Run: headless pygame with SDL's dummy video driver; simulated clock (each Clock.tick advances the game by its frame time, no real sleeping); random seed 0; keys injected as events and as key.get_pressed() state; mouse plan: one left click at the window centre at the start of phase 2, then a move to the lower-right quarter at the start of phase 3.
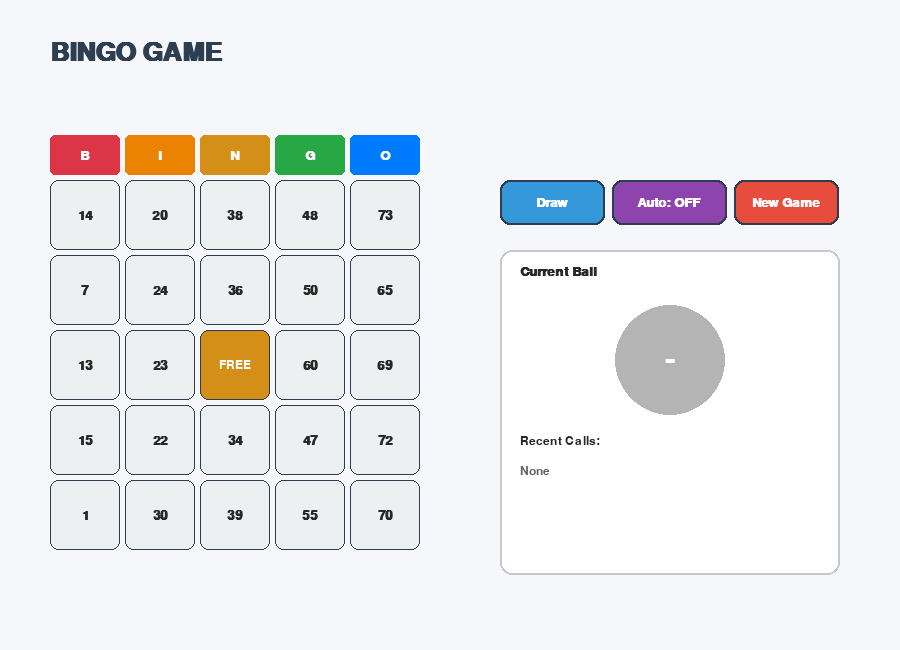
Frame 1 of 4 · flips 1–60 · no input
Frame 2 of 4 · flips 61–180 · clicked the window centre · tapped SPACE, RETURN · held RIGHT (→), D · screen unchanged from frame 1, image omitted
Frame 3 of 4 · flips 181–300 · moved the mouse to the lower-right quarter · held DOWN (↓), S · screen unchanged from frame 2, image omitted
Frame 4 of 4 · flips 301–420 · held LEFT (←), A, UP (↑), W · screen unchanged from frame 3, image omitted

The pygame program that drew these frames:

import pygame
import random
import sys

# --- ตั้งค่าสีและขนาด ---
SCREEN_WIDTH = 900
SCREEN_HEIGHT = 650
GRID_SIZE = 5
CELL_SIZE = 75
GRID_X = 50
GRID_Y = 180

# โทนสี UI หลัก
BG_COLOR = (245, 247, 250)
PANEL_BG = (255, 255, 255)
TEXT_COLOR = (40, 40, 40)
HEADER_COLOR = (44, 62, 80)
ACCENT_BLUE = (52, 152, 219)
ACCENT_RED = (231, 76, 60)
ACCENT_PURPLE = (142, 68, 173)
CELL_BG = (236, 240, 241)
CELL_TEXT = (40, 40, 40)
MARKED_TEXT = (255, 255, 255)

# 🎨 สีประจำคอลัมน์ B - I - N - G - O
BINGO_COLORS = [
    (220, 53, 69),   # B: สีแดง
    (235, 130, 0),   # I: สีส้ม
    (212, 143, 24),  # N: สีเหลืองอำพัน
    (40, 167, 69),   # G: สีเขียว
    (0, 123, 255)    # O: สีน้ำเงิน
]


class BingoCard:
    """จัดการข้อมูลตารางบิงโกและการตรวจผลชนะ"""
    def __init__(self):
        self.grid = [[0 for _ in range(GRID_SIZE)] for _ in range(GRID_SIZE)]
        self.marked = [[False for _ in range(GRID_SIZE)] for _ in range(GRID_SIZE)]
        self.reset_card()

    def reset_card(self):
        self.marked = [[False for _ in range(GRID_SIZE)] for _ in range(GRID_SIZE)]
        ranges = [(1, 15), (16, 30), (31, 45), (46, 60), (61, 75)]
        for col in range(GRID_SIZE):
            low, high = ranges[col]
            nums = random.sample(range(low, high + 1), GRID_SIZE)
            for row in range(GRID_SIZE):
                self.grid[row][col] = nums[row]

        self.grid[2][2] = "FREE"
        self.marked[2][2] = True

    def mark_number(self, number):
        """กาตัวเลขโดยอัตโนมัติ"""
        for r in range(GRID_SIZE):
            for c in range(GRID_SIZE):
                if self.grid[r][c] == number:
                    self.marked[r][c] = True

    def try_mark_cell(self, row, col, called_numbers):
        """ผู้เล่นกดกาเอง (กาได้เฉพาะเลขที่สุ่มออกแล้ว)"""
        number = self.grid[row][col]
        if number in called_numbers and not self.marked[row][col]:
            self.marked[row][col] = True
            return True
        return False

    def check_bingo(self):
        for r in range(GRID_SIZE):
            if all(self.marked[r][c] for c in range(GRID_SIZE)):
                return True
        for c in range(GRID_SIZE):
            if all(self.marked[r][c] for r in range(GRID_SIZE)):
                return True
        if all(self.marked[i][i] for i in range(GRID_SIZE)):
            return True
        if all(self.marked[i][GRID_SIZE - 1 - i] for i in range(GRID_SIZE)):
            return True
        return False


class BallCaller:
    """สุ่มและบันทึกประวัติลูกบอลตัวเลข"""
    def __init__(self):
        self.reset()

    def reset(self):
        self.pool = list(range(1, 76))
        random.shuffle(self.pool)
        self.called_numbers = []
        self.current_ball = None

    def draw_ball(self):
        if self.pool:
            self.current_ball = self.pool.pop()
            self.called_numbers.append(self.current_ball)
            return self.current_ball
        return None

    def get_ball_label(self, ball):
        if ball is None:
            return "-"
        if 1 <= ball <= 15:
            prefix = "B"
        elif 16 <= ball <= 30:
            prefix = "I"
        elif 31 <= ball <= 45:
            prefix = "N"
        elif 46 <= ball <= 60:
            prefix = "G"
        elif 61 <= ball <= 75:
            prefix = "O"
        else:
            prefix = ""
        return f"{prefix}{ball}"

    def get_ball_color(self, ball):
        if ball is None:
            return (180, 180, 180)
        if 1 <= ball <= 15:
            return BINGO_COLORS[0]
        elif 16 <= ball <= 30:
            return BINGO_COLORS[1]
        elif 31 <= ball <= 45:
            return BINGO_COLORS[2]
        elif 46 <= ball <= 60:
            return BINGO_COLORS[3]
        elif 61 <= ball <= 75:
            return BINGO_COLORS[4]
        return (180, 180, 180)


class Button:
    """ส่วนประกอบ UI ปุ่มกด"""
    def __init__(self, x, y, width, height, text, color, hover_color):
        self.rect = pygame.Rect(x, y, width, height)
        self.text = text
        self.color = color
        self.hover_color = hover_color

    def draw(self, surface, font):
        mouse_pos = pygame.mouse.get_pos()
        color = self.hover_color if self.rect.collidepoint(mouse_pos) else self.color
        
        pygame.draw.rect(surface, color, self.rect, border_radius=10)
        pygame.draw.rect(surface, HEADER_COLOR, self.rect, width=2, border_radius=10)
        
        text_surf = font.render(self.text, True, (255, 255, 255))
        text_rect = text_surf.get_rect(center=self.rect.center)
        surface.blit(text_surf, text_rect)

    def is_clicked(self, event):
        if event.type == pygame.MOUSEBUTTONDOWN and event.button == 1:
            return self.rect.collidepoint(event.pos)
        return False


class BingoGame:
    """ควบคุม Game Loop และการวาด UI ทั้งหมด"""
    def __init__(self):
        pygame.init()
        self.screen = pygame.display.set_mode((SCREEN_WIDTH, SCREEN_HEIGHT))
        pygame.display.set_caption("Bingo Game - Auto/Manual Mode Edition")
        self.clock = pygame.time.Clock()

        self.title_font = pygame.font.SysFont("arial", 38, bold=True)
        self.font = pygame.font.SysFont("arial", 20, bold=True)
        self.small_font = pygame.font.SysFont("arial", 18)

        self.card = BingoCard()
        self.caller = BallCaller()
        self.is_won = False
        self.auto_mode = False  # เริ่มต้นเป็นโหมดกดเอง (Manual)

        # จัดตำแหน่งปุ่มกด 3 ปุ่มด้านขวา
        self.btn_draw = Button(500, 180, 105, 45, "Draw", ACCENT_BLUE, (41, 128, 185))
        self.btn_mode = Button(612, 180, 115, 45, "Auto: OFF", ACCENT_PURPLE, (125, 60, 152))
        self.btn_reset = Button(734, 180, 105, 45, "New Game", ACCENT_RED, (192, 57, 43))

    def run(self):
        running = True
        while running:
            self.clock.tick(60)
            running = self.handle_events()
            self.draw()
        pygame.quit()
        sys.exit()

    def handle_events(self):
        for event in pygame.event.get():
            if event.type == pygame.QUIT:
                return False

            # กดปุ่มสุ่มลูกบอล
            if self.btn_draw.is_clicked(event) and not self.is_won:
                ball = self.caller.draw_ball()
                # ถ้าเปิดโหมด Auto ให้กาให้อัตโนมัติทันที
                if ball and self.auto_mode:
                    self.card.mark_number(ball)
                    if self.card.check_bingo():
                        self.is_won = True

            # กดปุ่มสลับโหมด Auto / Manual
            if self.btn_mode.is_clicked(event):
                self.auto_mode = not self.auto_mode
                self.btn_mode.text = "Auto: ON" if self.auto_mode else "Auto: OFF"
                
                # หากสลับมาเป็น Auto ให้ช่วยกากบาทตัวเลขที่เคยสุ่มออกไปแล้วทั้งหมดทันที
                if self.auto_mode:
                    for b in self.caller.called_numbers:
                        self.card.mark_number(b)
                    if self.card.check_bingo():
                        self.is_won = True

            # กดปุ่มเริ่มเกมใหม่
            if self.btn_reset.is_clicked(event):
                self.card.reset_card()
                self.caller.reset()
                self.is_won = False

            # คลิกเลือกช่องบนตารางบิงโก (ทำงานในโหมด Manual)
            if event.type == pygame.MOUSEBUTTONDOWN and event.button == 1 and not self.is_won:
                mouse_pos = event.pos
                for col in range(GRID_SIZE):
                    for row in range(GRID_SIZE):
                        x = GRID_X + col * CELL_SIZE
                        y = GRID_Y + row * CELL_SIZE
                        cell_rect = pygame.Rect(x, y, CELL_SIZE - 5, CELL_SIZE - 5)

                        if cell_rect.collidepoint(mouse_pos):
                            if self.card.try_mark_cell(row, col, self.caller.called_numbers):
                                if self.card.check_bingo():
                                    self.is_won = True

        return True

    def draw_card(self):
        headers = ['B', 'I', 'N', 'G', 'O']
        for col in range(GRID_SIZE):
            column_color = BINGO_COLORS[col]

            header_rect = pygame.Rect(GRID_X + col * CELL_SIZE, GRID_Y - 45, CELL_SIZE - 5, 40)
            pygame.draw.rect(self.screen, column_color, header_rect, border_radius=5)
            h_text = self.font.render(headers[col], True, (255, 255, 255))
            self.screen.blit(h_text, h_text.get_rect(center=header_rect.center))

            for row in range(GRID_SIZE):
                x = GRID_X + col * CELL_SIZE
                y = GRID_Y + row * CELL_SIZE
                rect = pygame.Rect(x, y, CELL_SIZE - 5, CELL_SIZE - 5)

                is_marked = self.card.marked[row][col]
                bg_color = column_color if is_marked else CELL_BG
                txt_color = MARKED_TEXT if is_marked else CELL_TEXT

                pygame.draw.rect(self.screen, bg_color, rect, border_radius=8)
                pygame.draw.rect(self.screen, HEADER_COLOR, rect, width=1, border_radius=8)

                val = str(self.card.grid[row][col])
                f = self.small_font if val == "FREE" else self.font
                val_text = f.render(val, True, txt_color)
                self.screen.blit(val_text, val_text.get_rect(center=rect.center))

    def draw_caller_panel(self):
        panel_rect = pygame.Rect(500, 250, 340, 325)
        pygame.draw.rect(self.screen, PANEL_BG, panel_rect, border_radius=12)
        pygame.draw.rect(self.screen, (200, 200, 200), panel_rect, width=2, border_radius=12)

        title = self.font.render("Current Ball", True, TEXT_COLOR)
        self.screen.blit(title, (panel_rect.x + 20, panel_rect.y + 15))

        ball_color = self.caller.get_ball_color(self.caller.current_ball)
        circle_center = (panel_rect.x + 170, panel_rect.y + 110)
        pygame.draw.circle(self.screen, ball_color, circle_center, 55)

        current_val = self.caller.get_ball_label(self.caller.current_ball)
        ball_text = self.title_font.render(current_val, True, (255, 255, 255))
        self.screen.blit(ball_text, ball_text.get_rect(center=circle_center))

        history_title = self.small_font.render("Recent Calls:", True, TEXT_COLOR)
        self.screen.blit(history_title, (panel_rect.x + 20, panel_rect.y + 185))

        history = [self.caller.get_ball_label(b) for b in self.caller.called_numbers[-5:][::-1]]
        hist_str = ", ".join(history) if history else "None"
        hist_text = self.small_font.render(hist_str, True, (100, 100, 100))
        self.screen.blit(hist_text, (panel_rect.x + 20, panel_rect.y + 215))

        if self.is_won:
            win_text = self.title_font.render("BINGO! YOU WIN!", True, BINGO_COLORS[3])
            self.screen.blit(win_text, win_text.get_rect(center=(panel_rect.x + 170, panel_rect.y + 270)))

    def draw(self):
        self.screen.fill(BG_COLOR)

        title = self.title_font.render("BINGO GAME", True, HEADER_COLOR)
        self.screen.blit(title, (GRID_X, 40))

        self.draw_card()
        self.draw_caller_panel()
        self.btn_draw.draw(self.screen, self.font)
        self.btn_mode.draw(self.screen, self.font)
        self.btn_reset.draw(self.screen, self.font)

        pygame.display.flip()

if __name__ == "__main__":
    game = BingoGame()
    game.run()  
